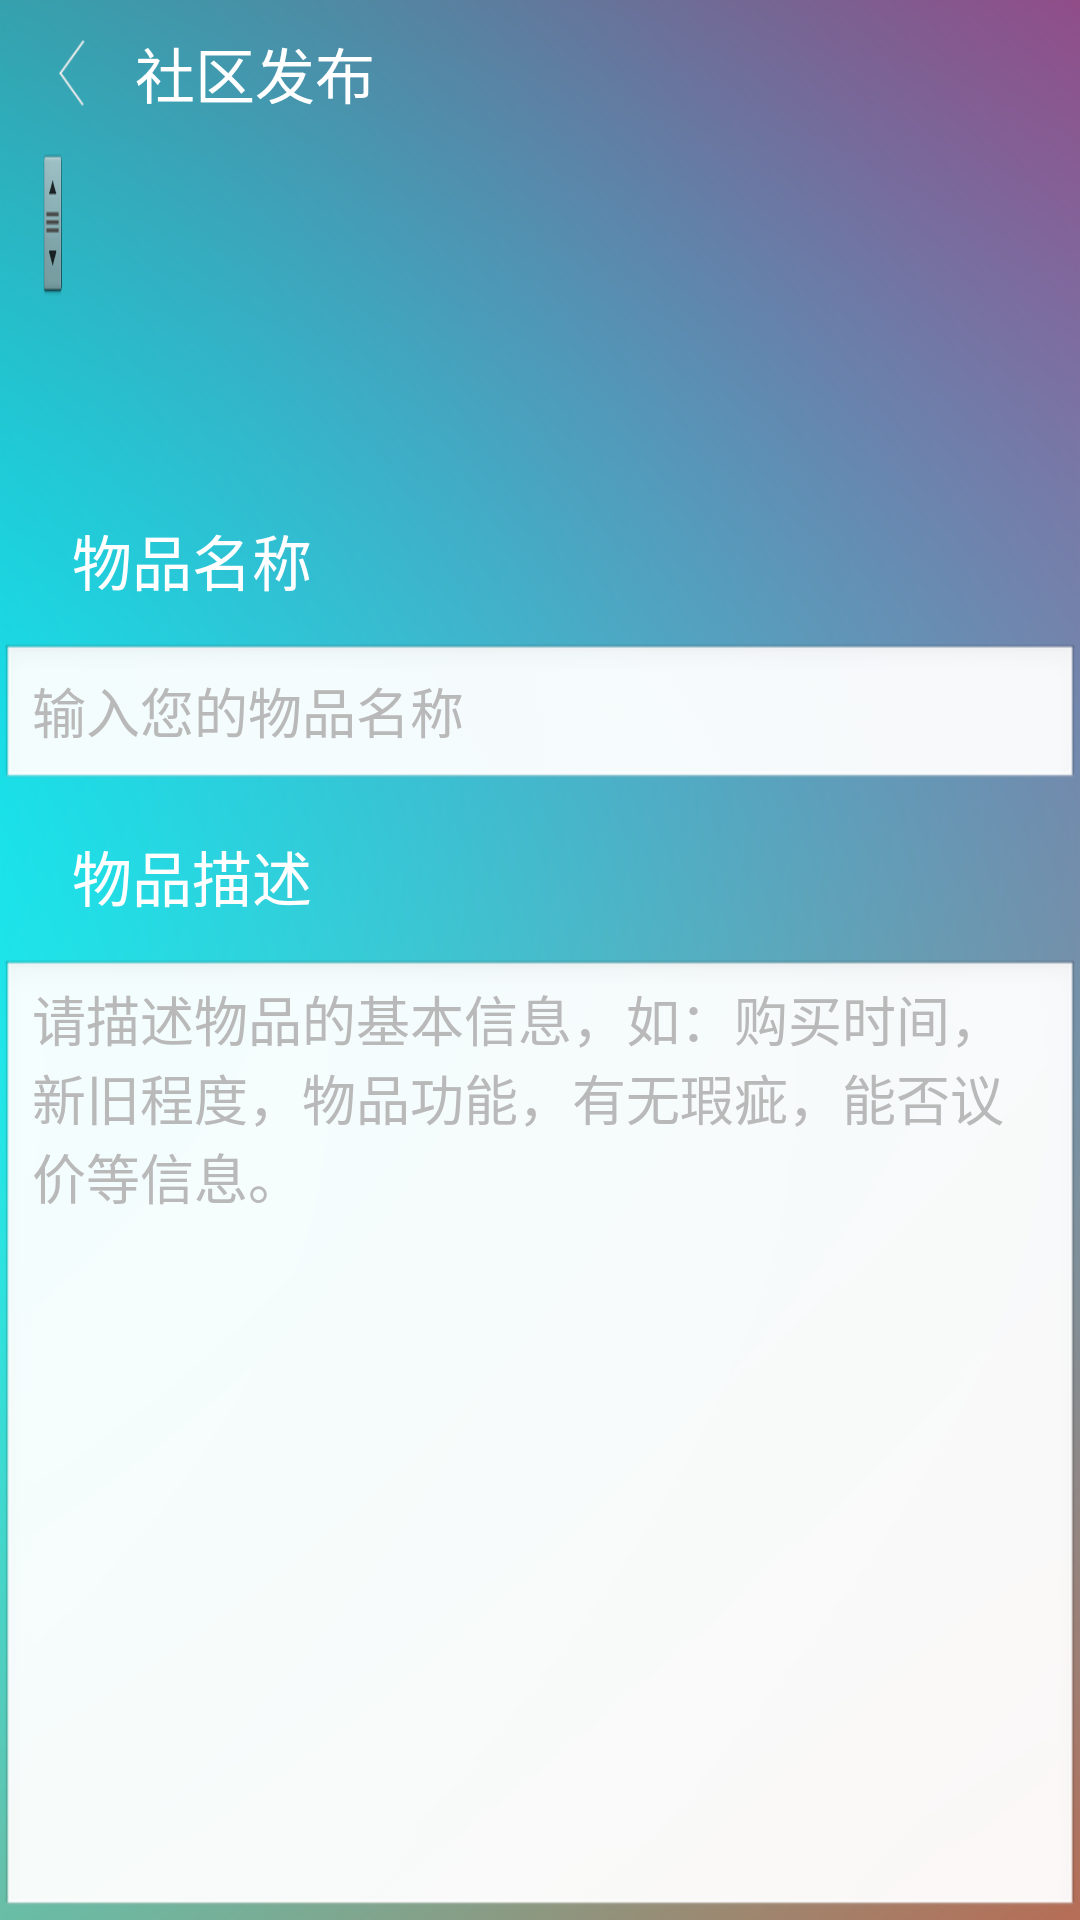

Android layout source for this screen:
<!-- AndroidManifest.xml: application theme AppTheme -->
<!-- res/layout/activity_publish.xml -->
<?xml version="1.0" encoding="utf-8"?>
<LinearLayout xmlns:android="http://schemas.android.com/apk/res/android"
    android:layout_width="match_parent"
    android:layout_height="match_parent"
    android:background="@drawable/background"
    android:orientation="vertical" >

    <RelativeLayout
        android:id="@+id/action_actionbar"
        android:layout_width="fill_parent"
        android:layout_height="49dp"
        android:layout_gravity="center" >

        <ImageView
            android:id="@+id/activity_publish_back"
            android:layout_width="25dp"
            android:layout_height="35dp"
            android:layout_alignParentLeft="true"
            android:layout_centerVertical="true"
            android:layout_marginLeft="10dp"
            android:background="@drawable/button_back1" />

        <TextView
            android:id="@+id/actionbar_title"
            android:layout_width="wrap_content"
            android:layout_height="wrap_content"
            android:layout_centerVertical="true"
            android:layout_marginLeft="10dp"
            android:layout_toRightOf="@id/activity_publish_back"
            android:text="社区发布"
            android:textColor="#ffffff"
            android:textSize="20dp" />

        <Button
            android:id="@+id/activity_publish"
            android:layout_width="35dp"
            android:layout_height="35dp"
            android:layout_alignParentRight="true"
            android:layout_centerVertical="true"
            android:layout_marginRight="10dp"
            android:background="@drawable/send_default"
            android:clickable="true"
            android:onClick="publish" />
    </RelativeLayout>

    <LinearLayout
        android:layout_width="match_parent"
        android:layout_height="match_parent"
        android:orientation="vertical" >

           <LinearLayout
                android:layout_width="fill_parent"
                android:layout_height="110dp"
                 >

                <HorizontalScrollView
                    android:id="@+id/selectimg_horizontalScrollView"
                    android:layout_width="wrap_content"
                    android:layout_height="wrap_content"
                    android:paddingLeft="10dp"
                    android:paddingRight="10dp" >

                    <LinearLayout
                        android:layout_width="fill_parent"
                        android:layout_height="fill_parent"
                        android:orientation="vertical" >

                        <GridView
                            android:id="@+id/noScrollgridview"
                            android:layout_width="fill_parent"
                            android:layout_height="86dp"
                            android:fastScrollEnabled="true"
                            android:focusable="true"
                            android:gravity="center"
                            android:horizontalSpacing="0dp"
                            android:scrollbars="none"
                            android:scrollingCache="false"
                            android:stretchMode="spacingWidthUniform"
                            android:verticalSpacing="1dp" >
                        </GridView>
                    </LinearLayout>
                </HorizontalScrollView>
            </LinearLayout>

        <LinearLayout
            android:layout_width="match_parent"
            android:layout_height="match_parent"
            android:orientation="vertical" >

            <LinearLayout
                android:layout_width="match_parent"
                android:layout_height="wrap_content"
                android:layout_marginBottom="1dp"
                android:layout_marginTop="1dp"
                android:orientation="horizontal" >

                <ImageView
                    android:layout_width="wrap_content"
                    android:layout_height="wrap_content"
                    android:layout_marginBottom="12dp"
                    android:layout_marginLeft="12dp"
                    android:layout_marginTop="12dp"
                    android:scaleType="matrix"
                    android:src="@drawable/buleline" />

                <TextView
                    android:layout_width="wrap_content"
                    android:layout_height="wrap_content"
                    android:padding="12dp"
                    android:text="物品名称"
                    android:textColor="#ffffff"
                    android:textSize="20dip" />
            </LinearLayout>

            <EditText
                android:id="@+id/goods_name"
                android:layout_width="fill_parent"
                android:layout_height="50dp"
                android:focusable="true"
                android:hint="输入您的物品名称"
                android:maxLength="15"
                android:singleLine="true"
                android:textColor="#ffffff"
                android:textColorHint="#b9b9b9" >
            </EditText>

            <LinearLayout
                android:layout_width="match_parent"
                android:layout_height="wrap_content"
                android:layout_marginBottom="1dp"
                android:layout_marginTop="1dp"
                android:orientation="horizontal" >

                <ImageView
                    android:layout_width="wrap_content"
                    android:layout_height="wrap_content"
                    android:layout_marginBottom="12dp"
                    android:layout_marginLeft="12dp"
                    android:layout_marginTop="12dp"
                    android:scaleType="matrix"
                    android:src="@drawable/buleline" />

                <TextView
                    android:layout_width="wrap_content"
                    android:layout_height="wrap_content"
                    android:padding="12dp"
                    android:text="物品描述"
                    android:textColor="#ffffff"
                    android:textSize="20dip" />
            </LinearLayout>

            <EditText
                android:id="@+id/goods_describe"
                android:layout_width="fill_parent"
                android:layout_height="fill_parent"
                android:gravity="left|top"
                android:hint="请描述物品的基本信息，如：购买时间，新旧程度，物品功能，有无瑕疵，能否议价等信息。"
                android:maxLength="140"
                android:textColor="#ffffff"
                android:textColorHint="#b9b9b9" >
            </EditText>
        </LinearLayout>
    </LinearLayout>

</LinearLayout>
<!-- resources referenced by this layout -->
<resources>
  <!-- drawable background: png bitmap (drawable-hdpi, 165326 bytes) -->
  <!-- drawable button_back1: png bitmap (drawable-hdpi, 3588 bytes) -->
  <style name="AppTheme" parent="AppBaseTheme">
          
      </style>
  <style name="AppBaseTheme" parent="android:Theme.Light">
          
      </style>
</resources>
